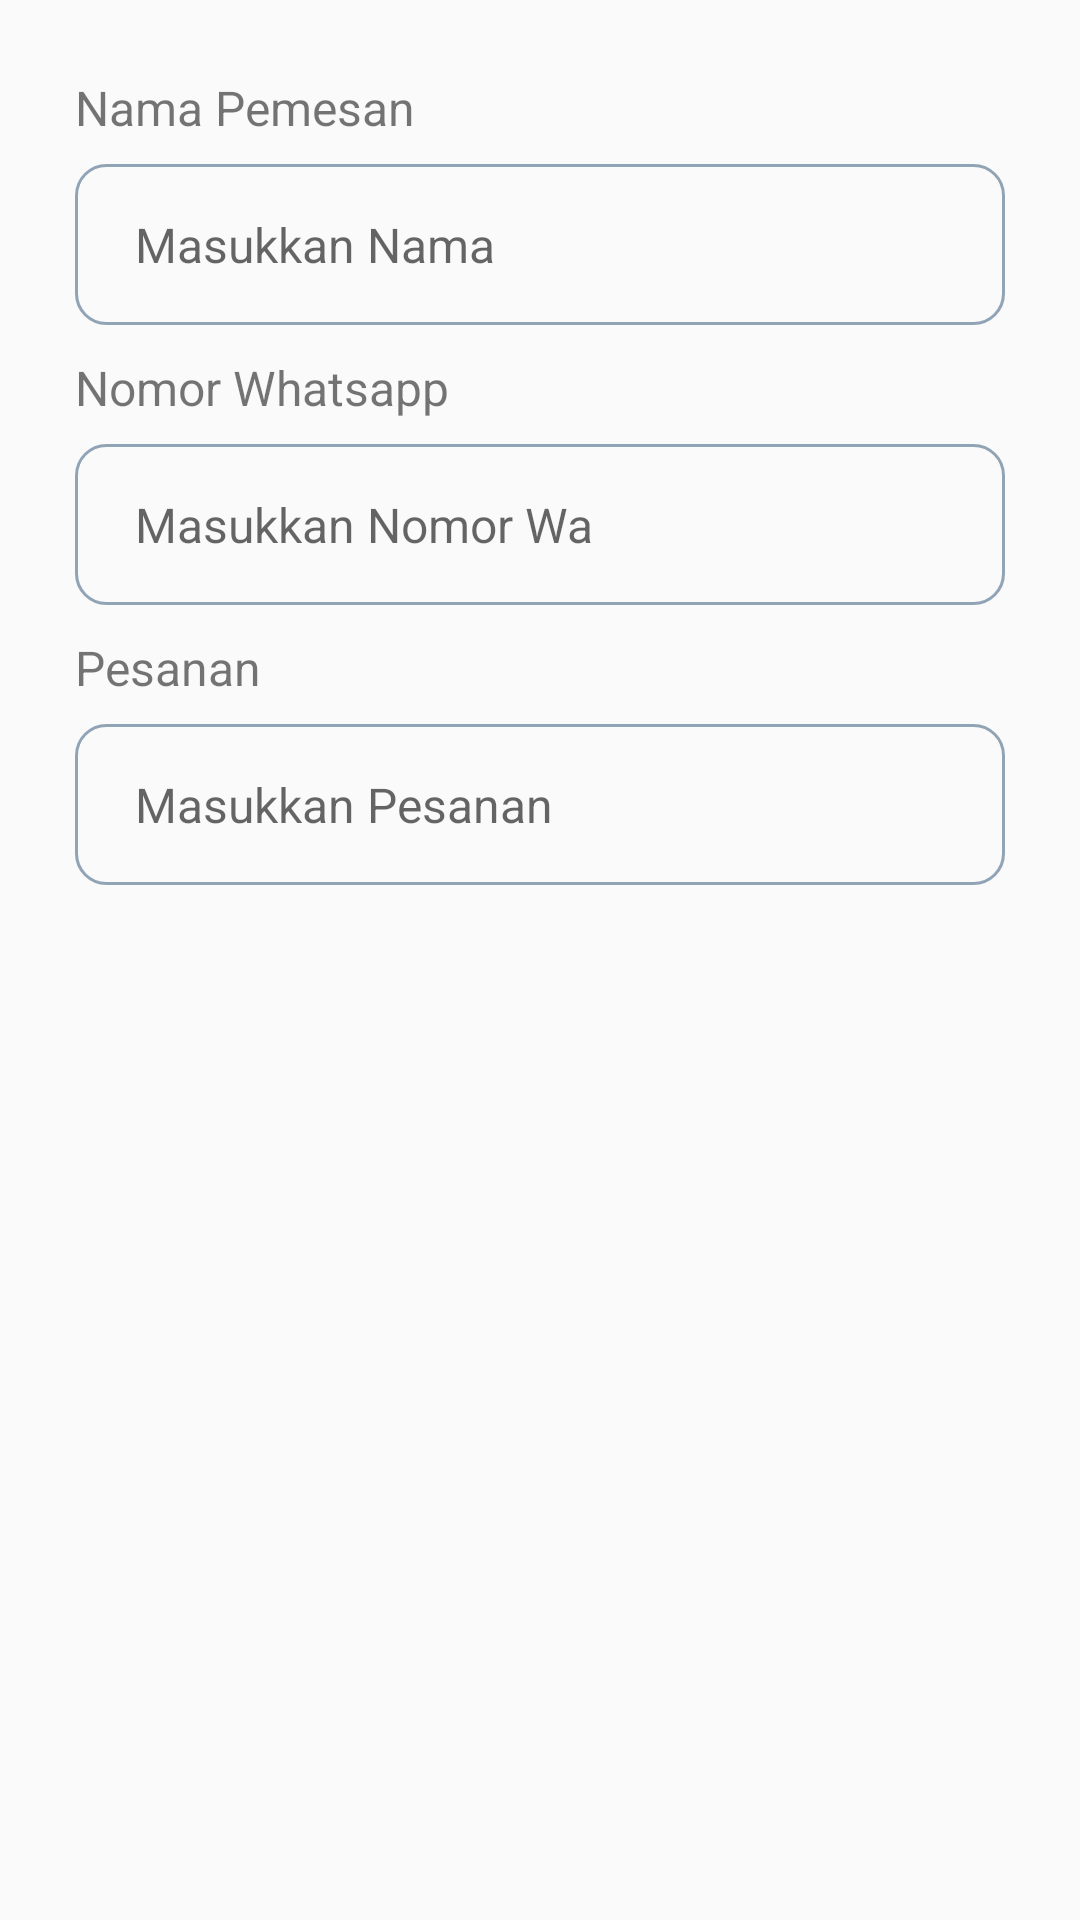

Reconstruct the res/layout file that produces this screen, plus the resources it refers to.
<!-- AndroidManifest.xml: application theme Theme.BaDanus -->
<!-- res/layout/layout_add_item.xml -->
<?xml version="1.0" encoding="utf-8"?>
<RelativeLayout xmlns:android="http://schemas.android.com/apk/res/android"
    android:layout_width="match_parent"
    android:layout_height="match_parent"
    android:padding="15dp">
    <TextView
        android:id="@+id/labelNama"
        android:layout_width="match_parent"
        android:layout_height="wrap_content"
        android:text="Nama Pemesan"
        android:layout_marginTop="10dp"
        android:textSize="16dp"
        android:layout_marginLeft="10dp"/>
    <EditText
        android:layout_marginTop="8dp"
        android:layout_marginHorizontal="10dp"
        android:id="@+id/edt_nama"
        android:hint="Masukkan Nama"
        android:textSize="16dp"
        android:layout_width="match_parent"
        android:background="@drawable/edit_text_1"
        android:layout_below="@+id/labelNama"
        android:paddingVertical="16dp"
        android:paddingHorizontal="20dp"
        android:layout_height="wrap_content"/>
    <TextView
        android:id="@+id/labelNo"
        android:layout_width="match_parent"
        android:layout_height="wrap_content"
        android:text="Nomor Whatsapp"
        android:layout_below="@+id/edt_nama"
        android:layout_marginTop="10dp"
        android:textSize="16dp"
        android:layout_marginLeft="10dp"/>
    <EditText
        android:layout_marginTop="8dp"
        android:layout_marginHorizontal="10dp"
        android:id="@+id/edt_no"
        android:hint="Masukkan Nomor Wa"
        android:textSize="16dp"
        android:layout_width="match_parent"
        android:background="@drawable/edit_text_1"
        android:layout_below="@+id/labelNo"
        android:paddingVertical="16dp"
        android:paddingHorizontal="20dp"
        android:layout_height="wrap_content"/>
    <TextView
        android:id="@+id/labelPesanan"
        android:layout_width="match_parent"
        android:layout_height="wrap_content"
        android:text="Pesanan"
        android:layout_below="@+id/edt_no"
        android:layout_marginTop="10dp"
        android:layout_marginLeft="10dp"
        android:textSize="16dp"/>

    <EditText
        android:layout_marginTop="8dp"
        android:layout_marginHorizontal="10dp"
        android:id="@+id/edt_pesanan"
        android:hint="Masukkan Pesanan"
        android:textSize="16dp"
        android:layout_width="match_parent"
        android:background="@drawable/edit_text_1"
        android:layout_below="@+id/labelPesanan"
        android:paddingVertical="16dp"
        android:paddingHorizontal="20dp"
        android:layout_height="wrap_content"/>

</RelativeLayout>
<!-- resources referenced by this layout -->
<resources>
  <!-- drawable edit_text_1 (drawable) -->
  <?xml version="1.0" encoding="utf-8"?>
  <shape xmlns:android="http://schemas.android.com/apk/res/android">
      <solid android:color="@android:color/transparent" />
      <stroke android:color="#91A4B6" android:width="1dp"/>
      <corners android:radius="10dp" />
  </shape>
  <style name="Theme.BaDanus" parent="Base.Theme.BaDanus" />
  <style name="Base.Theme.BaDanus" parent="Theme.AppCompat.DayNight.NoActionBar">
          
          <item name="android:statusBarColor">#A1A1A1</item>
  
      </style>
</resources>
